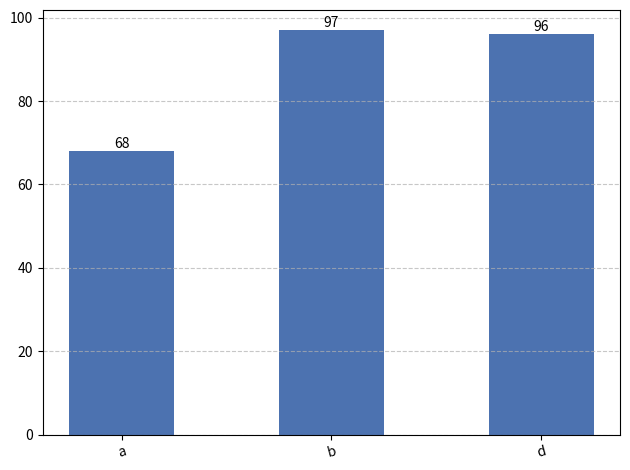

Reproduce this figure in Python.
"""
# @Time: 2025/4/4 12:58
# @File: draw_figure.py
"""
import numpy as np
from matplotlib import pyplot as plt


def draw_bar(categories, values, title="", x_label="", y_label=""):
    bars = plt.bar(categories, values,
                   color='#4C72B0',  # 柱体颜色
                   width=0.5)  # 柱体宽度
    for bar in bars:
        height = bar.get_height()
        plt.text(bar.get_x() + bar.get_width() / 2.,
                 height,
                 f'{height}',
                 ha='center',
                 va='bottom')
    plt.xticks(
        ticks=categories,  # 指定刻度的位置（必须与柱的位置一致）
        labels=categories,  # 指定显示的标签文本
        rotation=15,  # 标签旋转角度（避免重叠）
        ha='center'  # 对齐方式（右对齐）
    )
    plt.grid(axis='y', linestyle='--', alpha=0.7)  # 水平虚线网格
    plt.tight_layout()  # 自动调整布局
    plt.title(title)
    plt.xlabel(x_label)
    plt.ylabel(y_label)

    plt.show()


if __name__ == '__main__':
    c = ["a", "b", "d"]
    v = [np.random.randint(10, 100) for _ in c]
    draw_bar(c, v)
